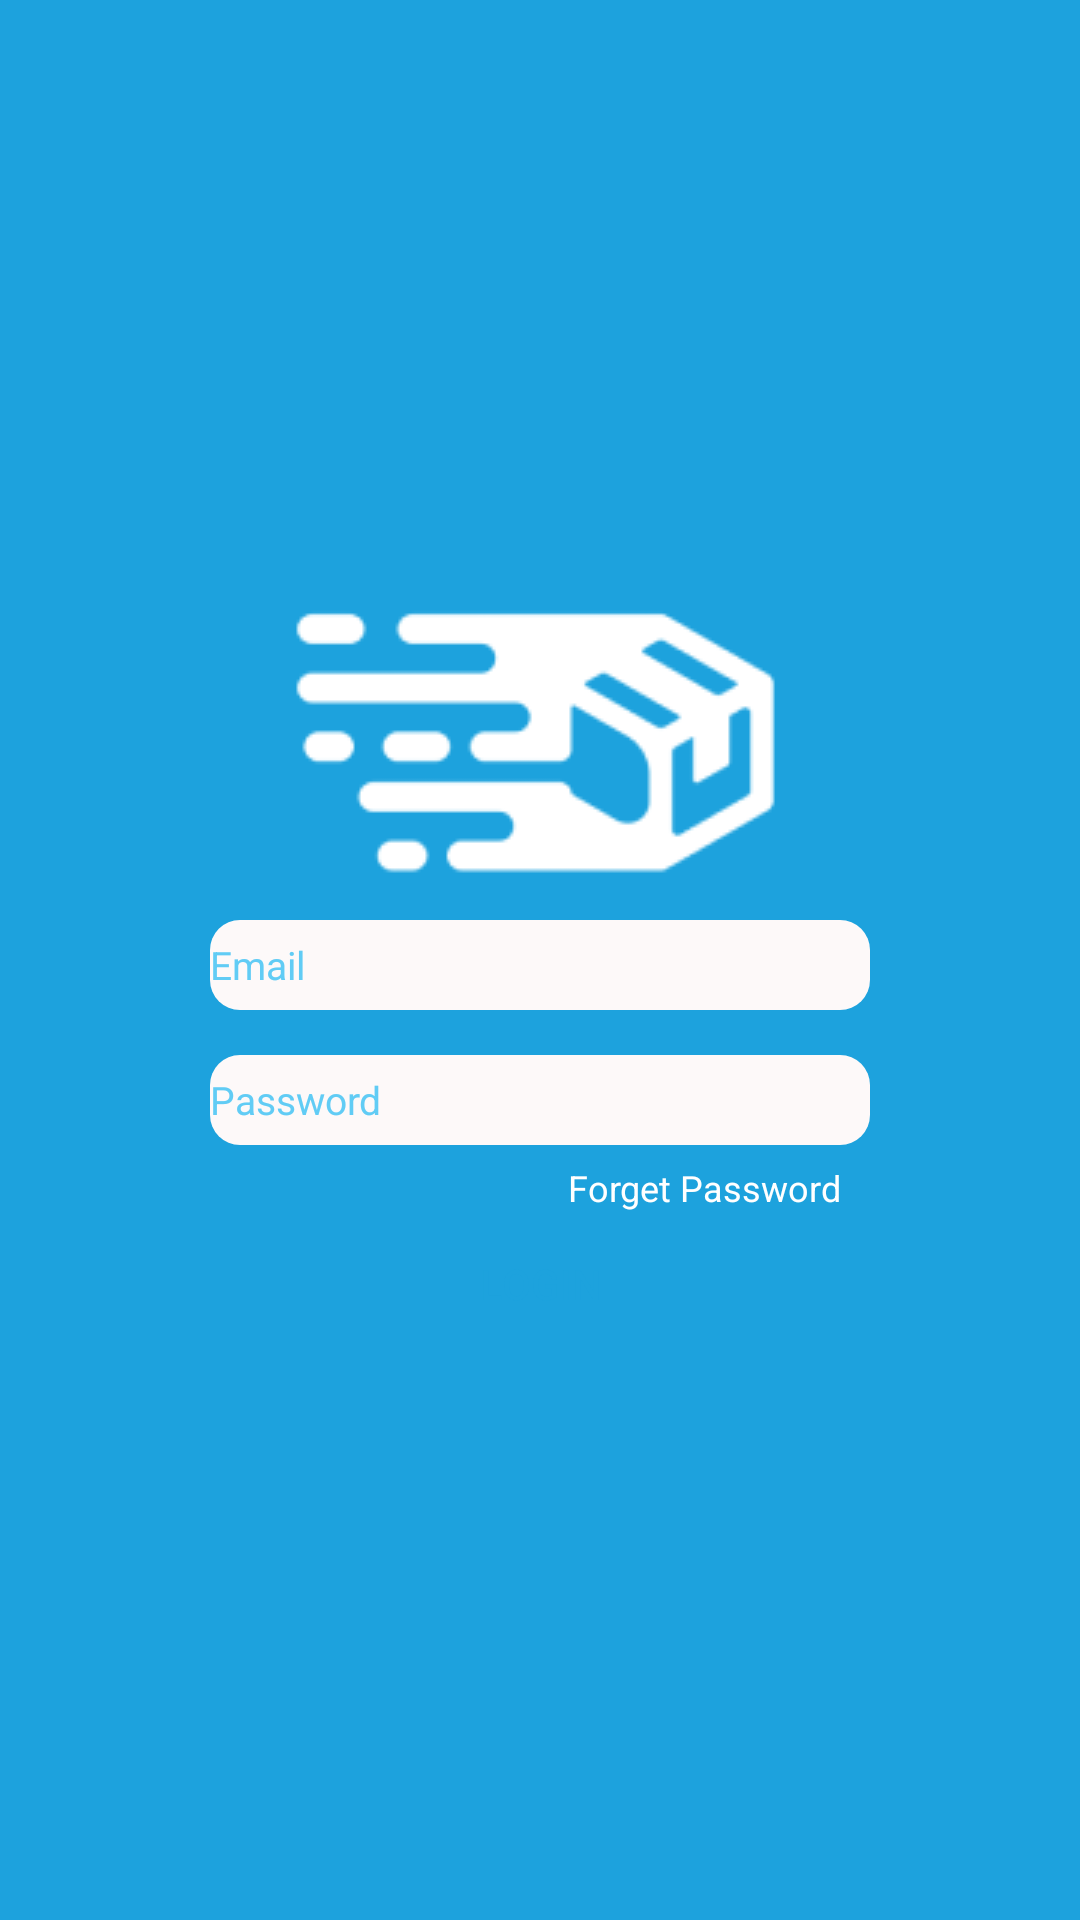

Layout XML and referenced resources for this Android screen:
<!-- AndroidManifest.xml: application theme Theme.MyApplication -->
<!-- res/layout/activity_login.xml -->
<?xml version="1.0" encoding="utf-8"?>
<androidx.constraintlayout.widget.ConstraintLayout xmlns:android="http://schemas.android.com/apk/res/android"
    xmlns:app="http://schemas.android.com/apk/res-auto"
    xmlns:tools="http://schemas.android.com/tools"
    android:layout_width="match_parent"
    android:layout_height="match_parent"
    android:background="@color/blue"
    tools:context=".MainActivity">

    <LinearLayout
        android:layout_width="match_parent"
        android:layout_height="match_parent"
        android:orientation="vertical"
        android:padding="70dp"
        android:gravity="center_vertical">


        <ImageView
            android:id="@+id/imageView2"
            android:layout_width="match_parent"
            android:layout_height="wrap_content"
            app:srcCompat="@drawable/logo_1" />

        <EditText
            android:id="@+id/editTextTextEmailAddress2"
            android:layout_width="match_parent"
            android:layout_height="30dp"
            android:inputType="textEmailAddress"
            android:background="@drawable/bg_login"
            android:hint="@string/email"
            android:textColorHint="@color/bg_bt_confirm"
            android:textSize="13sp"
            android:layout_marginBottom="15dp"/>

        <EditText
            android:id="@+id/editTextTextPassword2"
            android:layout_width="match_parent"
            android:layout_height="30dp"
            android:inputType="textPassword"
            android:background="@drawable/bg_login"
            android:hint="@string/password"
            android:textColorHint="@color/bg_bt_confirm"
            android:textSize="13sp"
            android:layout_marginBottom="6dp"/>

        <TextView
            android:id="@+id/textView"
            android:layout_width="match_parent"
            android:layout_height="wrap_content"
            android:layout_marginEnd="10dp"
            android:gravity="end"
            android:text="@string/forget_password"
            android:textColor="@color/white"
            android:textSize="12sp"
            android:layout_marginBottom="9dp"/>

        <Button
            android:id="@+id/button"
            android:layout_width="match_parent"
            android:layout_height="30dp"
            android:background="@drawable/bgbuttonlogin"
            android:textColor="@color/blue"
            android:text="@string/login" />

    </LinearLayout>
</androidx.constraintlayout.widget.ConstraintLayout>
<!-- resources referenced by this layout -->
<resources>
  <color name="bg_bt_confirm">#61CCF5</color>
  <color name="blue">#1DA2DD</color>
  <color name="white">#FFFFFFFF</color>
  <!-- drawable bg_login (drawable) -->
  <?xml version="1.0" encoding="utf-8"?>
  <shape xmlns:android="http://schemas.android.com/apk/res/android"
      android:shape="rectangle">
      <solid android:color="@color/bglogin"/>
      <corners android:radius="10dp"/>
  </shape>
  <!-- drawable logo_1: png bitmap (drawable, 4063 bytes) -->
  <string name="email">Email</string>
  <string name="forget_password">Forget Password</string>
  <string name="login">login</string>
  <string name="password">Password</string>
  <style name="Theme.MyApplication" parent="Theme.AppCompat.Light.NoActionBar">
          
          <item name="colorPrimary">@color/bg_bt_confirm</item>
          <item name="colorPrimaryVariant">@color/blue</item>
          <item name="colorOnPrimary">@color/white</item>
          
          <item name="colorSecondary">@color/teal_200</item>
          <item name="colorSecondaryVariant">@color/teal_700</item>
          <item name="colorOnSecondary">@color/black</item>
          
          <item name="android:statusBarColor" tools:targetApi="l">?attr/colorPrimaryVariant</item>
          
      </style>
  <color name="bglogin">#FDF9F9</color>
  <color name="teal_200">#FF03DAC5</color>
  <color name="teal_700">#FF018786</color>
  <color name="black">#FF000000</color>
</resources>
